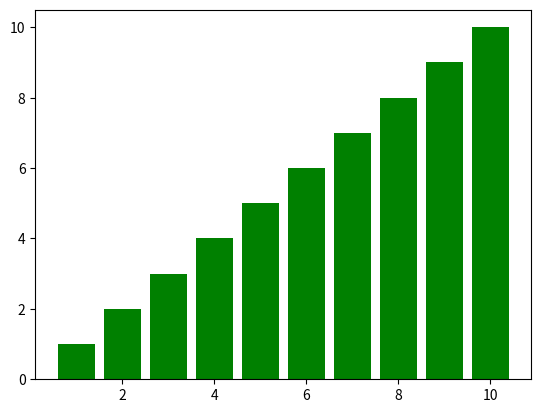

Reproduce this figure in Python.
import matplotlib.pyplot as plt
import numpy as np
import random

lst = list(range(1,11))
random.shuffle(lst)
x = np.arange(1, len(lst) + 1, 1)
n = len(lst)
for i in range(n):
    for j in range(n - i -1):
        bars = plt.bar(x, lst)
        bars[j].set_color('red')
        plt.pause(0.0001)
        plt.clf()
        # compare current bar with next bar
        if lst[j] > lst[j + 1]:
            # if current bar is larger than the next bar, swap
            lst[j], lst[j + 1] = lst[j + 1], lst[j]
for i in range(n):
    bars = plt.bar(x ,lst)
    bars[i].set_color('green')
    plt.pause(0.001)
    plt.clf()
plt.bar(x,lst,color="green")
plt.show()







# print(lst)